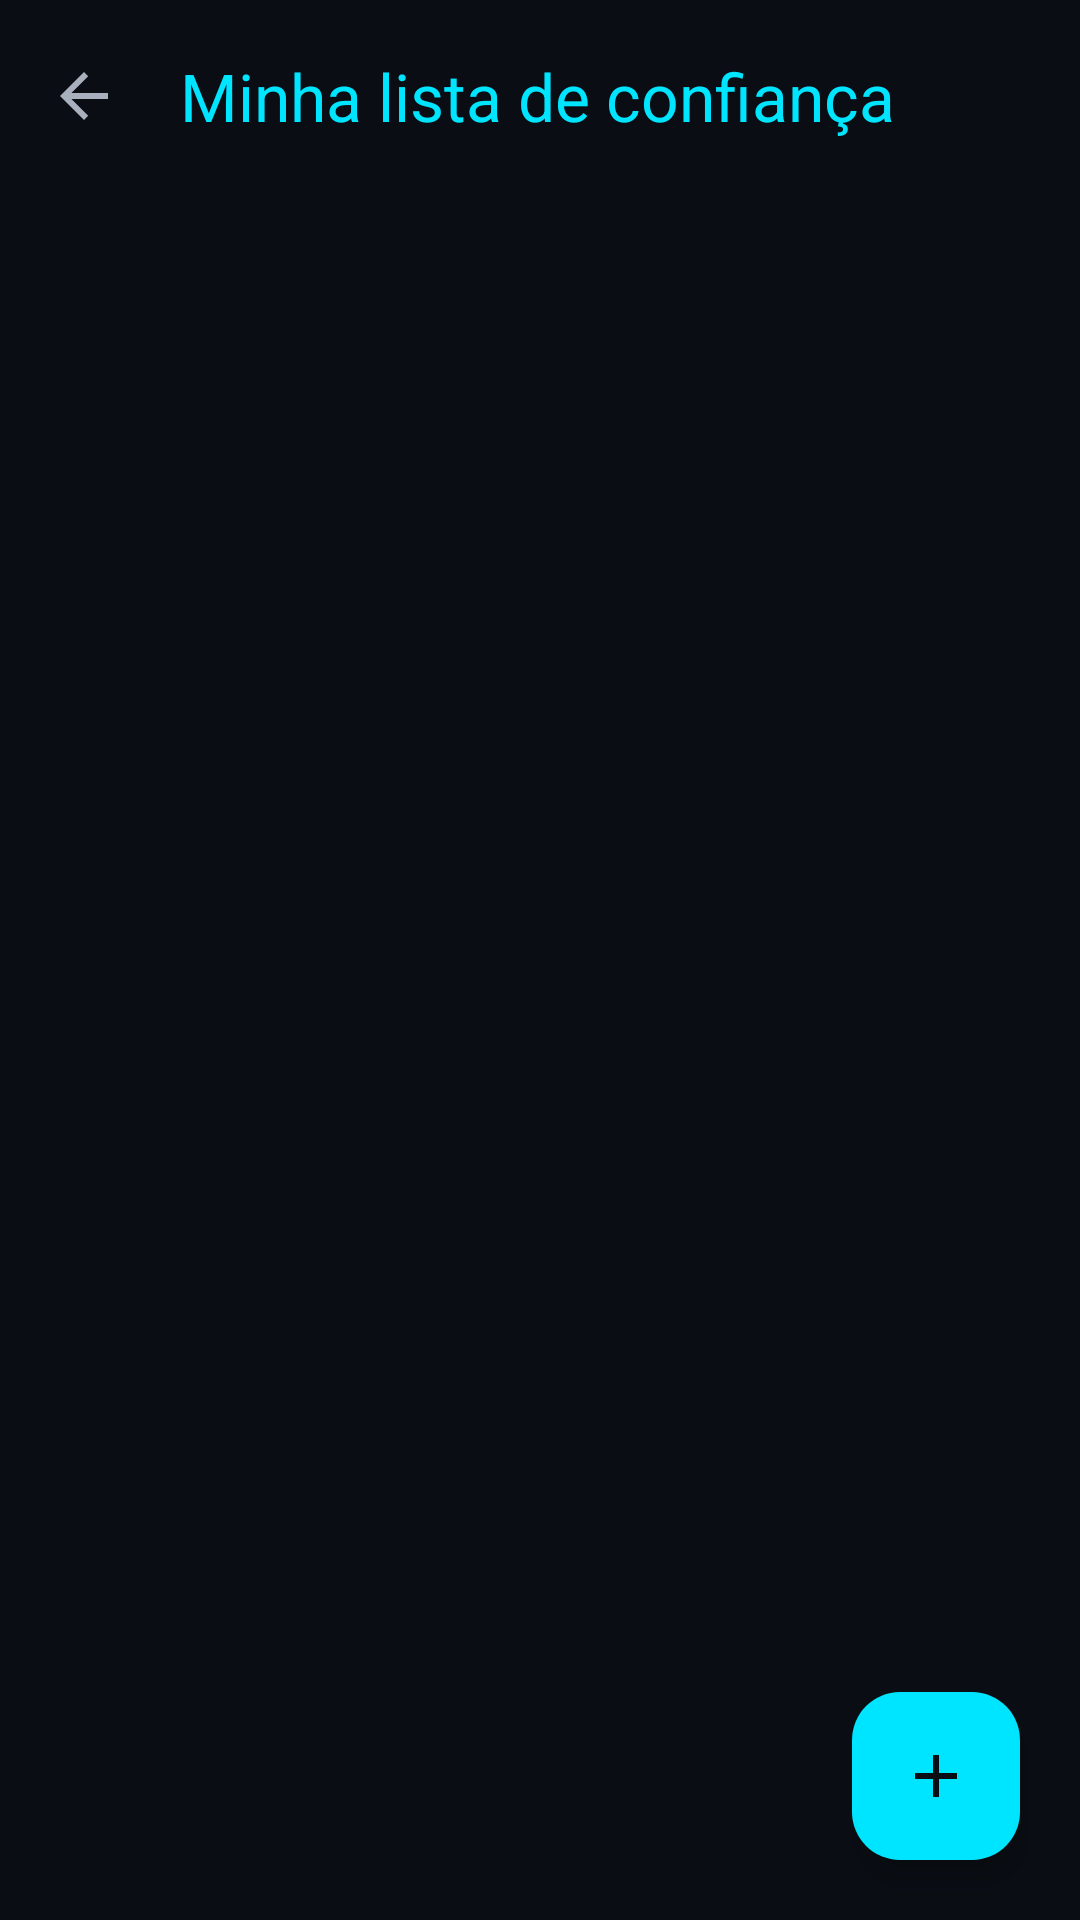

Write the Android layout XML for this screen, with the resource values it uses.
<!-- AndroidManifest.xml: application theme Theme.BloqueadorBR -->
<!-- res/layout/activity_whitelist.xml -->
<?xml version="1.0" encoding="utf-8"?>
<androidx.coordinatorlayout.widget.CoordinatorLayout
    xmlns:android="http://schemas.android.com/apk/res/android"
    xmlns:app="http://schemas.android.com/apk/res-auto"
    android:layout_width="match_parent"
    android:layout_height="match_parent"
    android:background="@color/bg_tela">

    <com.google.android.material.appbar.AppBarLayout
        android:layout_width="match_parent"
        android:layout_height="wrap_content"
        android:background="@color/preto">
        <com.google.android.material.appbar.MaterialToolbar
            android:id="@+id/toolbar"
            android:layout_width="match_parent"
            android:layout_height="?attr/actionBarSize"
            app:title="@string/titulo_whitelist"
            app:navigationIcon="?attr/homeAsUpIndicator"
            app:titleTextColor="@color/ciano" />
    </com.google.android.material.appbar.AppBarLayout>

    <LinearLayout
        android:layout_width="match_parent"
        android:layout_height="match_parent"
        app:layout_behavior="@string/appbar_scrolling_view_behavior"
        android:orientation="vertical"
        android:padding="16dp">

        <TextView
            android:id="@+id/txtContagem"
            android:layout_width="match_parent"
            android:layout_height="wrap_content"
            android:textColor="@color/ciano"
            android:textSize="14sp"
            android:textStyle="bold"
            android:layout_marginBottom="12dp" />

        <androidx.recyclerview.widget.RecyclerView
            android:id="@+id/recycler"
            android:layout_width="match_parent"
            android:layout_height="0dp"
            android:layout_weight="1"
            android:clipToPadding="false"
            android:paddingBottom="80dp" />

        <LinearLayout
            android:id="@+id/emptyState"
            android:layout_width="match_parent"
            android:layout_height="0dp"
            android:layout_weight="1"
            android:orientation="vertical"
            android:gravity="center"
            android:visibility="gone">

            <ImageView
                android:layout_width="100dp"
                android:layout_height="100dp"
                android:src="@drawable/ic_logo"
                android:alpha="0.4" />

            <TextView
                android:layout_width="wrap_content"
                android:layout_height="wrap_content"
                android:layout_marginTop="20dp"
                android:text="@string/wl_vazia_titulo"
                android:textAppearance="@style/TextoCard"
                android:textColor="@color/ciano" />

            <TextView
                android:layout_width="match_parent"
                android:layout_height="wrap_content"
                android:layout_marginTop="12dp"
                android:layout_marginStart="30dp"
                android:layout_marginEnd="30dp"
                android:text="@string/wl_vazia_desc"
                android:textColor="@color/texto_secundario"
                android:textSize="15sp"
                android:gravity="center" />
        </LinearLayout>
    </LinearLayout>

    <com.google.android.material.floatingactionbutton.FloatingActionButton
        android:id="@+id/fabAdd"
        android:layout_width="wrap_content"
        android:layout_height="wrap_content"
        android:layout_gravity="bottom|end"
        android:layout_margin="20dp"
        android:src="@drawable/ic_add"
        app:backgroundTint="@color/ciano"
        app:tint="@color/preto" />

</androidx.coordinatorlayout.widget.CoordinatorLayout>
<!-- resources referenced by this layout -->
<resources>
  <color name="bg_tela">#0A0E14</color>
  <color name="ciano">#00E5FF</color>
  <color name="preto">#0A0E14</color>
  <color name="texto_secundario">#A8B0BD</color>
  <!-- drawable ic_add (drawable) -->
  <vector xmlns:android="http://schemas.android.com/apk/res/android"
      android:width="32dp"
      android:height="32dp"
      android:viewportWidth="24"
      android:viewportHeight="24"
      android:tint="@color/ciano">
      <path
          android:fillColor="@android:color/white"
          android:pathData="M19,13h-6v6h-2v-6H5v-2h6V5h2v6h6v2z"/>
  </vector>
  <!-- drawable ic_logo: png bitmap (drawable, 42012 bytes) -->
  <string name="titulo_whitelist">Minha lista de confiança</string>
  <string name="wl_vazia_desc">Adicione contatos para que possam te ligar. Enquanto estiver vazia, TODAS as chamadas serão bloqueadas (modo paranóia).</string>
  <string name="wl_vazia_titulo">Sua lista está vazia</string>
  <style name="TextoCard" parent="TextAppearance.Material3.TitleLarge">
          <item name="android:textSize">20sp</item>
          <item name="android:textColor">@color/texto_primario</item>
          <item name="android:textStyle">bold</item>
      </style>
  <style name="Theme.BloqueadorBR" parent="Theme.Material3.Dark.NoActionBar">
          <item name="colorPrimary">@color/ciano</item>
          <item name="colorPrimaryVariant">@color/ciano_escuro</item>
          <item name="colorOnPrimary">@color/preto</item>
          <item name="colorSecondary">@color/verde</item>
          <item name="colorSecondaryVariant">@color/verde_escuro</item>
          <item name="colorOnSecondary">@color/preto</item>
          <item name="colorError">@color/vermelho</item>
          <item name="colorOnError">@color/white</item>
  
          <item name="android:colorBackground">@color/bg_tela</item>
          <item name="colorSurface">@color/bg_card</item>
          <item name="colorOnSurface">@color/texto_primario</item>
          <item name="colorOnBackground">@color/texto_primario</item>
  
          <item name="android:statusBarColor">@color/preto</item>
          <item name="android:navigationBarColor">@color/preto</item>
          <item name="android:windowLightStatusBar">false</item>
  
          <item name="android:textColorPrimary">@color/texto_primario</item>
          <item name="android:textColorSecondary">@color/texto_secundario</item>
          <item name="android:fontFamily">sans-serif</item>
  
          <item name="materialAlertDialogTheme">@style/Theme.BloqueadorBR.Dialog</item>
      </style>
  <color name="texto_primario">#F5F7FA</color>
  <color name="ciano_escuro">#00B8D4</color>
  <color name="verde">#00E676</color>
  <color name="verde_escuro">#00C853</color>
  <color name="vermelho">#FF5252</color>
  <color name="white">#FFFFFF</color>
  <color name="bg_card">#131820</color>
  <style name="Theme.BloqueadorBR.Dialog" parent="ThemeOverlay.Material3.MaterialAlertDialog">
          <item name="colorPrimary">@color/ciano</item>
          <item name="colorSurface">@color/cinza_escuro</item>
          <item name="colorOnSurface">@color/texto_primario</item>
      </style>
  <color name="cinza_escuro">#1B2230</color>
</resources>
